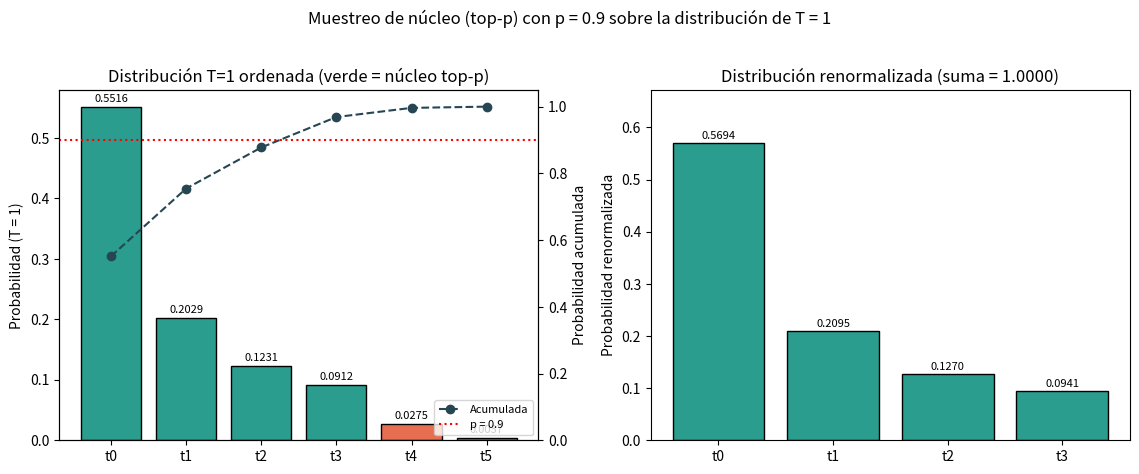

Python code for this plot:
# -*- coding: utf-8 -*-
"""
Subtarea T2: Muestreo de núcleo (top-p) con p = 0.9 sobre la distribución de T = 1
obtenida en la subtarea T1 (softmax con temperatura).

Pasos:
  1) Cargar la distribución de T = 1.0 desde entrada/T1/resultados.json.
  2) Ordenar los tokens por probabilidad descendente y acumular.
  3) Conservar el conjunto MÍNIMO de tokens cuya probabilidad acumulada alcanza p = 0.9.
  4) Renormalizar las probabilidades del núcleo para que sumen 1.0.
  5) Escribir resultados.json (contrato), una figura PNG y una tabla CSV.
"""

import json
from pathlib import Path

import numpy as np
import pandas as pd
import matplotlib
matplotlib.use("Agg")
import matplotlib.pyplot as plt

P = 0.9  # umbral del núcleo (top-p)

# ----------------------------------------------------------------------
# 1) Cargar la distribución de T = 1.0 producida por la subtarea T1
# ----------------------------------------------------------------------
ruta_t1 = Path("entrada") / "T1" / "resultados.json"
if ruta_t1.exists():
    with open(ruta_t1, "r", encoding="utf-8") as f:
        t1 = json.load(f)
    tokens = list(t1["tokens"])
    dists = t1["distribuciones"]
    if "T=1.0" in dists:
        probs_T1 = np.asarray(dists["T=1.0"], dtype=float)
    else:  # respaldo: localizar la clave de temperatura 1.0
        clave = next(k for k in dists if abs(float(str(k).split("=")[1]) - 1.0) < 1e-12)
        probs_T1 = np.asarray(dists[clave], dtype=float)
    fuente = "distribucion T=1.0 de entrada/T1/resultados.json"
else:
    # Respaldo: recalcular la softmax con T = 1 a partir de los logits de la Parte 1
    tokens = ["t0", "t1", "t2", "t3", "t4", "t5"]
    logits = np.array([2.0, 1.0, 0.5, 0.2, -1.0, -3.0], dtype=float)
    z = logits - logits.max()          # estabilidad numérica
    e = np.exp(z)
    probs_T1 = e / e.sum()
    fuente = "softmax(T=1) recalculada desde los logits de la Parte 1"

# ----------------------------------------------------------------------
# 2) Top-p: ordenar descendente, acumular y conservar el conjunto mínimo
#    cuya probabilidad acumulada alcanza p = 0.9
# ----------------------------------------------------------------------
orden = np.argsort(-probs_T1, kind="stable")            # índices en orden descendente
tokens_ord = [tokens[i] for i in orden]
probs_ord = probs_T1[orden]
acumulada = np.cumsum(probs_ord)

k = 0
acum = 0.0
for pr in probs_ord:                                    # conjunto mínimo con acumulada >= p
    k += 1
    acum += float(pr)
    if acum >= P:
        break
masa_nucleo = acum                                      # probabilidad acumulada del núcleo
masa_descartada = 1.0 - masa_nucleo

idx_nucleo = orden[:k]                                  # índices que sobreviven
tokens_sobrev = [tokens[i] for i in idx_nucleo]
tokens_fuera = [tokens[i] for i in orden[k:]]

# ----------------------------------------------------------------------
# 3) Renormalizar la distribución del núcleo
# ----------------------------------------------------------------------
probs_nucleo = probs_T1[idx_nucleo]
probs_renorm = probs_nucleo / probs_nucleo.sum()
dist_renorm = {tokens[i]: float(q) for i, q in zip(idx_nucleo, probs_renorm)}
suma_renorm = float(probs_renorm.sum())

# ----------------------------------------------------------------------
# 4) Tabla resumen (valores completos y a 4 decimales)
# ----------------------------------------------------------------------
acum_por_token = {}
ac_aux = 0.0
for tk, pr in zip(tokens_ord, probs_ord):
    ac_aux += float(pr)
    acum_por_token[tk] = ac_aux

tabla = pd.DataFrame({
    "token": tokens,
    "prob_T1": probs_T1,
    "prob_acumulada_desc": [acum_por_token[tk] for tk in tokens],
    "sobrevive_top_p": ["sí" if tk in tokens_sobrev else "no" for tk in tokens],
    "prob_renormalizada": [dist_renorm.get(tk, np.nan) for tk in tokens],
})

tabla_4dec = {
    tk: {
        "prob_T1": f"{probs_T1[i]:.4f}",
        "acumulada": f"{acum_por_token[tk]:.4f}",
        "sobrevive": "sí" if tk in tokens_sobrev else "no",
        "renormalizada": (f"{dist_renorm[tk]:.4f}" if tk in dist_renorm else "—"),
    }
    for i, tk in enumerate(tokens)
}

# ----------------------------------------------------------------------
# 5) Figura: distribución ordenada con frontera del núcleo + renormalizada
# ----------------------------------------------------------------------
fig, axes = plt.subplots(1, 2, figsize=(11.5, 4.6))

colores = ["#2a9d8f" if tk in tokens_sobrev else "#e76f51" for tk in tokens_ord]
x = np.arange(len(tokens_ord))
axes[0].bar(x, probs_ord, color=colores, edgecolor="black")
axes[0].set_xticks(x)
axes[0].set_xticklabels(tokens_ord)
axes[0].set_ylabel("Probabilidad (T = 1)")
axes[0].set_title("Distribución T=1 ordenada (verde = núcleo top-p)")
for xi, pr in zip(x, probs_ord):
    axes[0].text(xi, pr + 0.008, f"{pr:.4f}", ha="center", fontsize=8)

ax2 = axes[0].twinx()
ax2.plot(x, acumulada, "o--", color="#264653", lw=1.5, label="Acumulada")
ax2.axhline(P, color="red", ls=":", lw=1.5, label=f"p = {P}")
ax2.set_ylabel("Probabilidad acumulada")
ax2.set_ylim(0, 1.05)
ax2.legend(loc="lower right", fontsize=8)

xr = np.arange(k)
axes[1].bar(xr, probs_renorm, color="#2a9d8f", edgecolor="black")
axes[1].set_xticks(xr)
axes[1].set_xticklabels(tokens_sobrev)
axes[1].set_ylabel("Probabilidad renormalizada")
axes[1].set_title(f"Distribución renormalizada (suma = {suma_renorm:.4f})")
for xi, q in zip(xr, probs_renorm):
    axes[1].text(xi, q + 0.008, f"{q:.4f}", ha="center", fontsize=8)
axes[1].set_ylim(0, float(probs_renorm.max()) * 1.18)

fig.suptitle(f"Muestreo de núcleo (top-p) con p = {P} sobre la distribución de T = 1", y=1.02)
fig.tight_layout()
fig.savefig("top_p_nucleo_T1.png", dpi=120, bbox_inches="tight")
plt.close(fig)

# ----------------------------------------------------------------------
# 6) Guardar tabla CSV y resultados.json (contrato de la subtarea)
# ----------------------------------------------------------------------
tabla.to_csv("tabla_top_p_T1.csv", index=False)

resultados = {
    "subtarea": "T2_top_p_nucleus_sampling",
    "p": P,
    "fuente": fuente,
    "tokens": tokens,
    "probabilidades_T1": probs_T1.tolist(),
    "orden_descendente": tokens_ord,
    "probabilidades_ordenadas": probs_ord.tolist(),
    "probabilidad_acumulada_ordenada": acumulada.tolist(),
    "tokens_sobrevivientes": tokens_sobrev,
    "tokens_descartados": tokens_fuera,
    "num_tokens_nucleo": k,
    "probabilidad_acumulada_nucleo": masa_nucleo,
    "masa_descartada": masa_descartada,
    "probabilidades_originales_nucleo": {tokens[i]: float(probs_T1[i]) for i in idx_nucleo},
    "distribucion_renormalizada": dist_renorm,
    "suma_distribucion_renormalizada": suma_renorm,
    "tabla_4_decimales": tabla_4dec,
    "figuras": ["top_p_nucleo_T1.png", "tabla_top_p_T1.csv"],
}

with open("resultados.json", "w", encoding="utf-8") as f:
    json.dump(resultados, f, ensure_ascii=False, indent=2)

# ----------------------------------------------------------------------
# 7) Resumen por consola
# ----------------------------------------------------------------------
print("=== T2: Muestreo de núcleo (top-p), p = 0.9, sobre la distribución de T = 1 ===")
print("Fuente:", fuente)
print("Distribución T=1:", {tk: round(float(p), 6) for tk, p in zip(tokens, probs_T1)})
print("Orden descendente:", tokens_ord)
print("Acumulada:", [round(float(a), 6) for a in acumulada])
print(f"Tokens sobrevivientes (conjunto mínimo con acumulada >= {P}): {tokens_sobrev}")
print(f"Tokens descartados: {tokens_fuera}")
print(f"Probabilidad acumulada del núcleo: {masa_nucleo:.6f} (masa descartada: {masa_descartada:.6f})")
print("Distribución renormalizada:")
for tk in tokens_sobrev:
    print(f"  {tk}: {dist_renorm[tk]:.6f}")
print(f"Suma de la distribución renormalizada: {suma_renorm:.12f}")
print("Archivos escritos: resultados.json, top_p_nucleo_T1.png, tabla_top_p_T1.csv")
